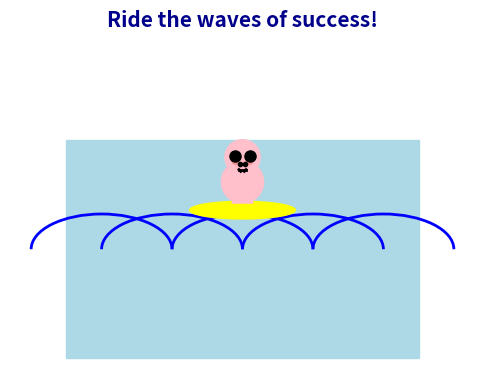

Reproduce this figure in Python.
import matplotlib.patches as patches
import matplotlib.pyplot as plt

# Set canvas size according to the golden ratio
fig, ax = plt.subplots(figsize=(6, 9.7))

# Draw the ocean (background) with adjusted proportions
ax.add_patch(patches.Rectangle((0, 0), 10, 6.18, color="lightblue"))

# Recalculate wave positions for symmetry
wave_count = 5
wave_spacing = 10 / wave_count
for i in range(wave_count):
    wave_center_x = wave_spacing * i + wave_spacing / 2
    wave = patches.Arc(
        (wave_center_x, 3.09), 4, 2, angle=0, theta1=0, theta2=180, color="blue", lw=2
    )
    ax.add_patch(wave)

# Adjust the surfboard position and size for better centering
surfboard = patches.Ellipse((5, 4.2), 3, 0.5, color="yellow")
ax.add_patch(surfboard)

# Adjust the cuter pig's position and size for symmetry
# Pig's body
body = patches.Circle((5, 5.0), 0.6, color="pink")
ax.add_patch(body)

# Pig's head (keeping larger and rounder for a cuter look)
head = patches.Circle((5, 5.7), 0.5, color="pink")
ax.add_patch(head)

# Pig's ears (aligned symmetrically)
left_ear = patches.Polygon([[4.85, 6.1], [4.7, 5.8], [4.95, 5.85]], color="pink")
right_ear = patches.Polygon([[5.15, 6.1], [5.3, 5.8], [5.05, 5.85]], color="pink")
ax.add_patch(left_ear)
ax.add_patch(right_ear)

# Pig's eyes (keeping them large and symmetric for cuteness)
ax.plot([4.8, 5.2], [5.75, 5.75], "ko", markersize=8)

# Pig's snout (centered for symmetry)
snout = patches.Circle((5, 5.5), 0.2, color="lightpink")
ax.add_patch(snout)
ax.plot([4.92, 5.08], [5.52, 5.52], "k.", markersize=6)

# Pig's blush (symmetric position)
ax.add_patch(patches.Circle((4.8, 5.6), 0.1, color="lightcoral", alpha=0.6))
ax.add_patch(patches.Circle((5.2, 5.6), 0.1, color="lightcoral", alpha=0.6))

# Pig's mouth (small and symmetric)
ax.plot([4.9, 5.1], [5.35, 5.35], "k", linewidth=2)
ax.plot([4.9, 4.95], [5.35, 5.3], "k", linewidth=2)
ax.plot([5.1, 5.05], [5.35, 5.3], "k", linewidth=2)

# Pig's arms (adjusted symmetrically)
left_arm = patches.Polygon([[4.7, 5.2], [4.6, 5.0], [4.8, 4.9]], color="pink")
right_arm = patches.Polygon([[5.3, 5.2], [5.4, 5.0], [5.2, 4.9]], color="pink")
ax.add_patch(left_arm)
ax.add_patch(right_arm)

# Pig's legs (symmetrically adjusted)
left_leg = patches.Polygon([[4.8, 4.6], [4.7, 4.4], [4.9, 4.4]], color="pink")
right_leg = patches.Polygon([[5.2, 4.6], [5.3, 4.4], [5.1, 4.4]], color="pink")
ax.add_patch(left_leg)
ax.add_patch(right_leg)

# Adjust the text position for better symmetry
plt.text(
    5,
    9.4,
    "Ride the waves of success!",
    fontsize=15,
    color="darkblue",
    weight="bold",
    ha="center",
)

# Remove axes
ax.axis("off")

# Adjust the aspect ratio
ax.set_aspect("equal")

# Save the picture
plt.savefig("cute_surfing_pig.png")

# Display the picture
plt.show()

